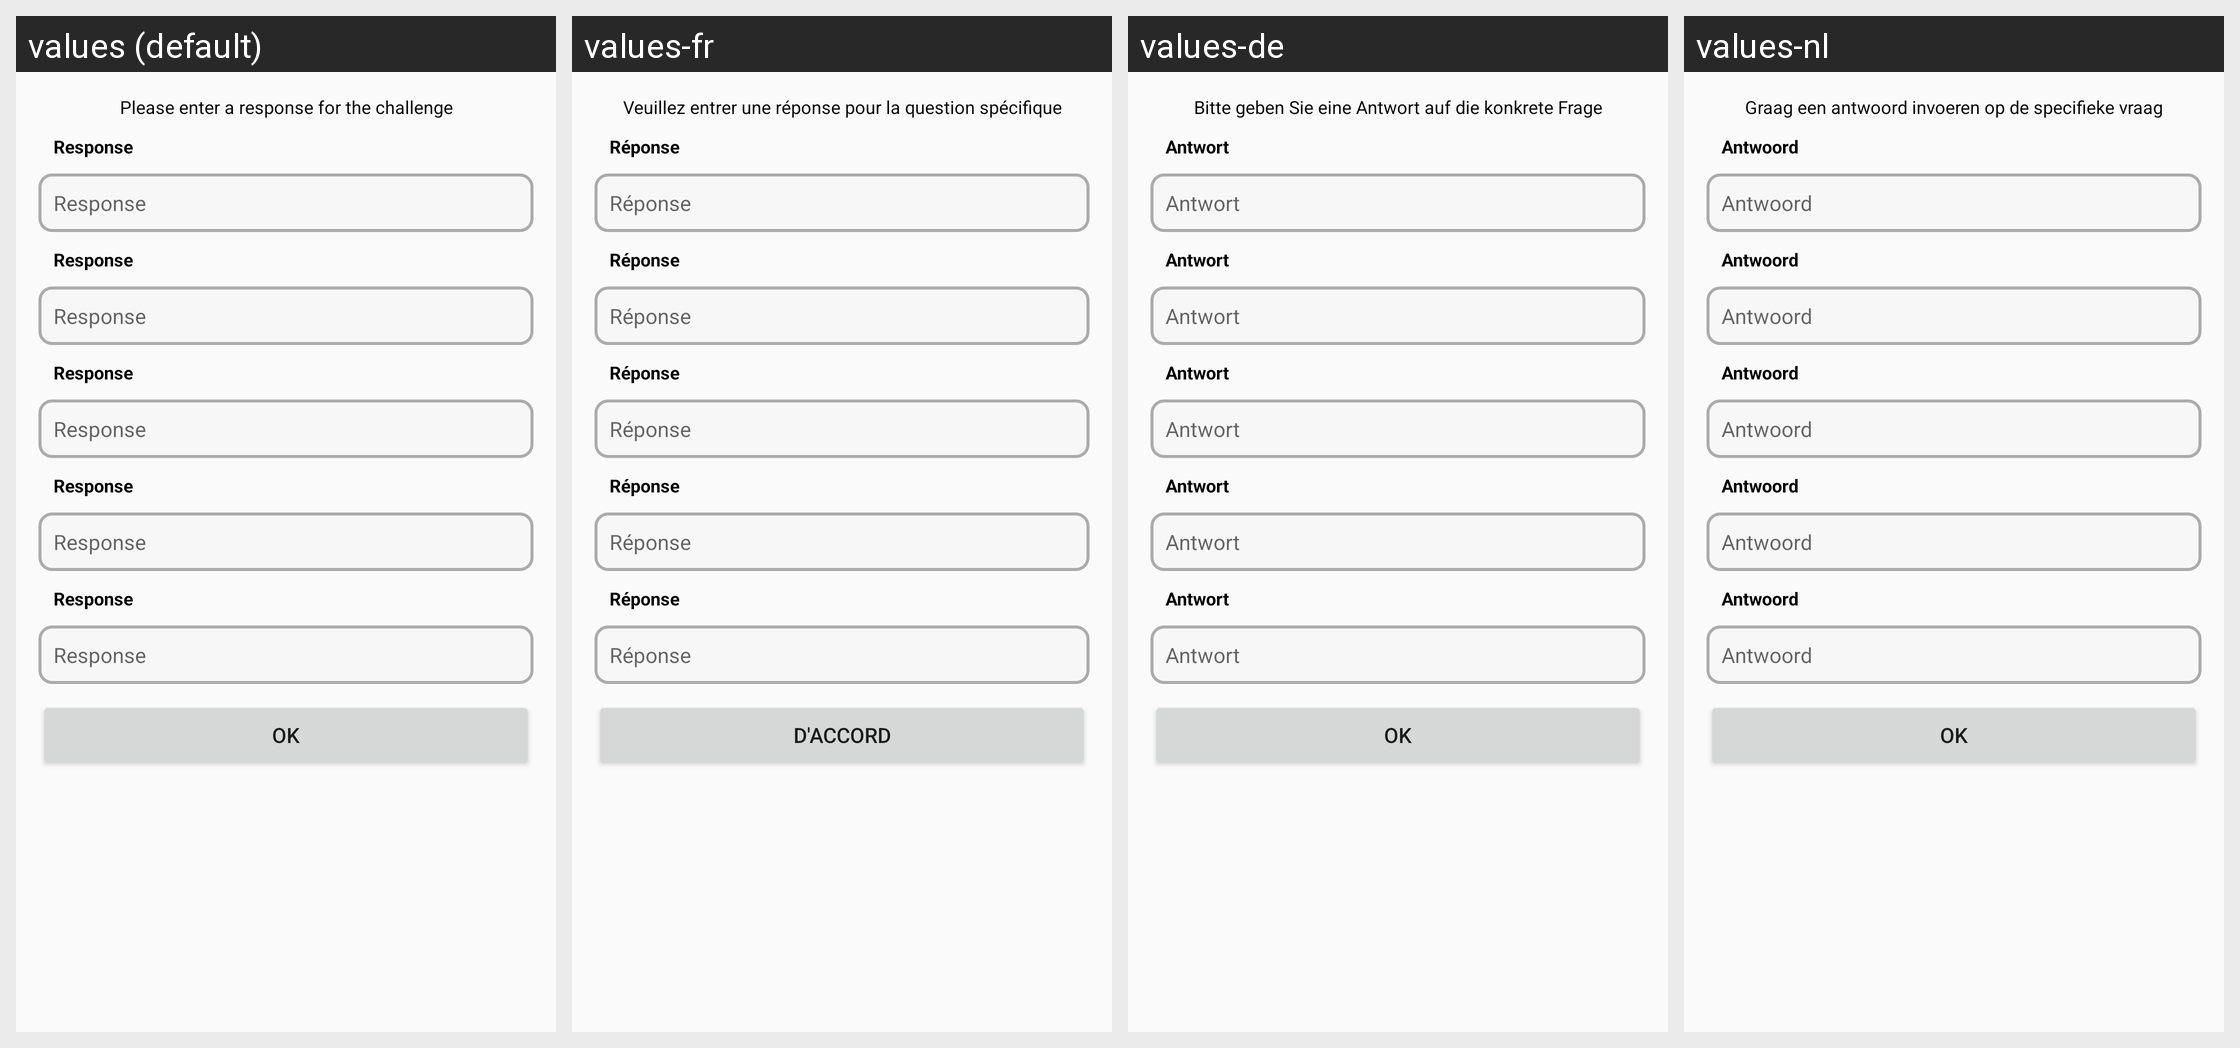

Translations of the strings shown on this Android screen, per locale in the grid:
Android screen res/layout/activity_new_challenge_response_screen.xml rendered under 4 locales, left to right: values (default), values-fr, values-de, values-nl. Device: Nexus 5 (rendered at 1080×1920; each locale shown at half size, 540×960, under a caption strip naming it); theme AppTheme.
Strings drawn on this screen, with the default value and each locale's value (text and hints the layout hard-codes, and strings that could not be matched under every locale, appear in the picture but are not listed):

new_responsescreen_text
  values: Please enter a response for the challenge
  values-fr: Veuillez entrer une réponse pour la question spécifique
  values-de: Bitte geben Sie eine Antwort auf die konkrete Frage
  values-nl: Graag een antwoord invoeren op de specifieke vraag

responsescreen_default_text
  values: Response
  values-fr: Réponse
  values-de: Antwort
  values-nl: Antwoord

OK_text
  values: OK
  values-fr: D'accord
  values-de: OK
  values-nl: OK
